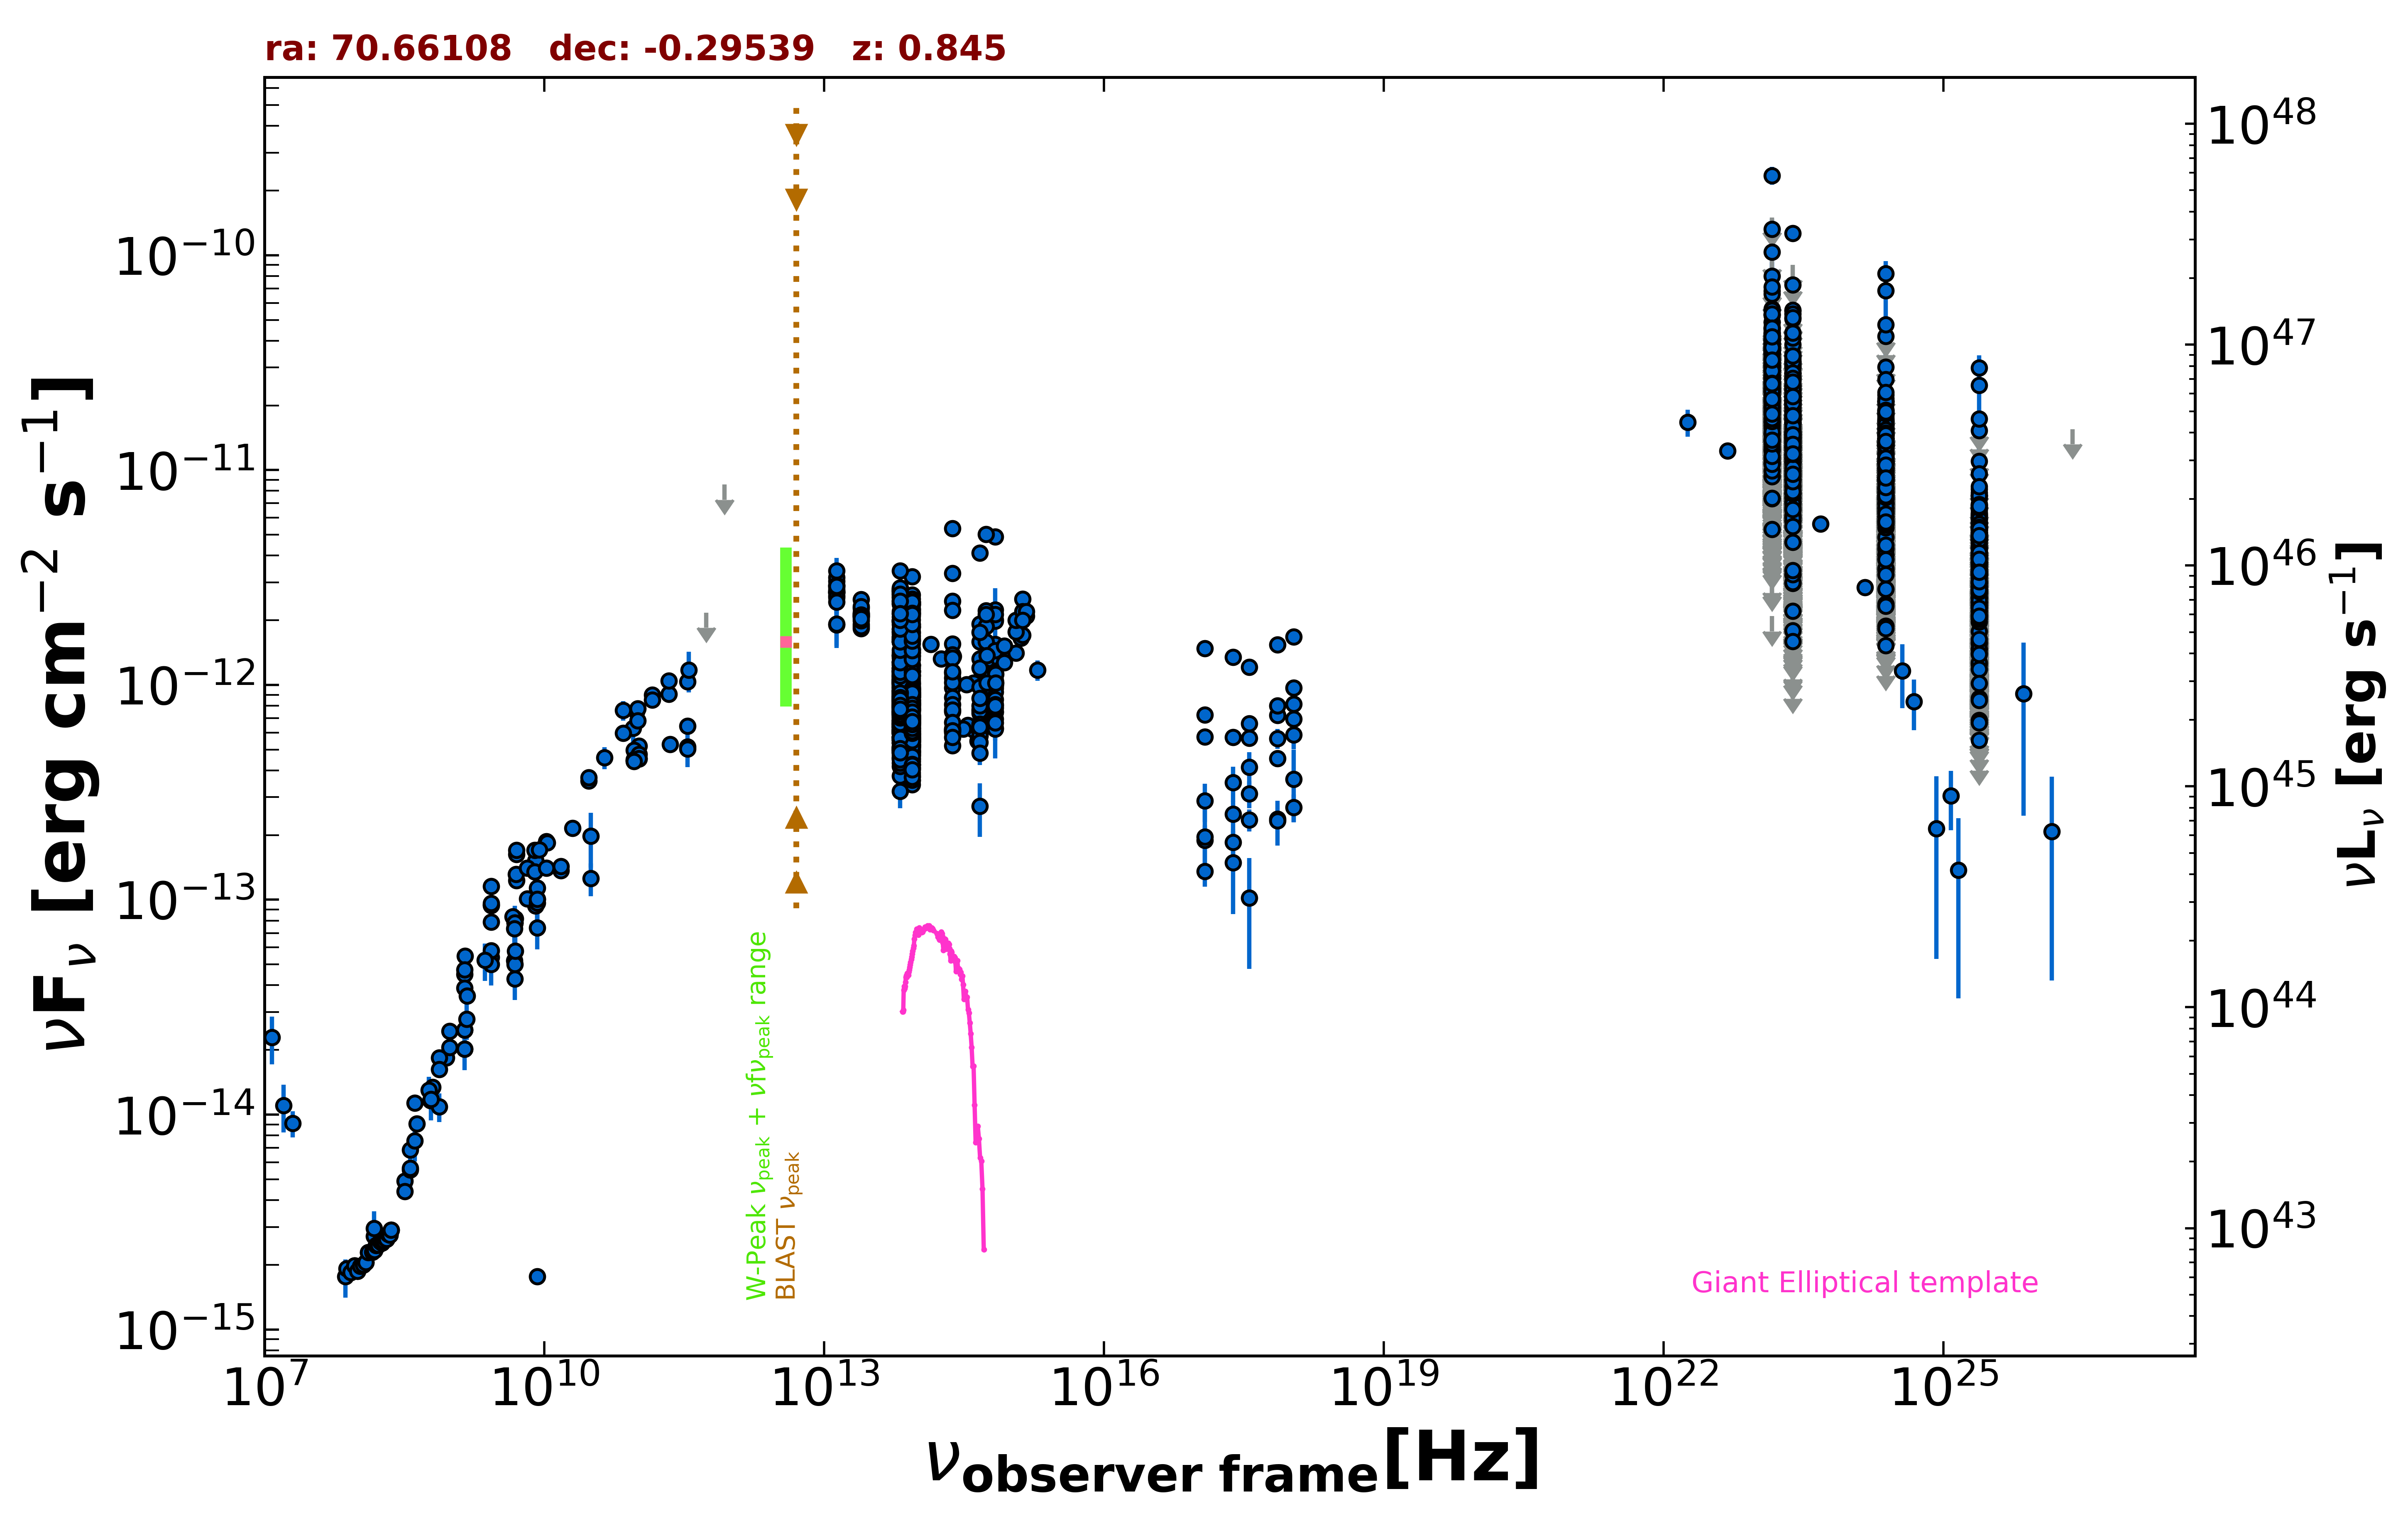

Data behind this chart, as committed beside it:
freq., flux, err_flux, MJD_start, MJD_end, flag, catalog, reference
1.400e+09, 2.482e-14, 7.450e-16, 55000, 55000, , NVSS, Condon et al. 1998  AJ  115  1693
8.870e+08, 1.840e-14, 1.295e-15, 55000, 55000, , RACS, Hale et al. 2021  PASA  38  e058
2.418e+17, 5.693e-13, 2.420e-14, 54179, 56507, , 1OUSX, Giommi et al. in preparation
1.209e+17, 5.743e-13, 2.390e-14, 54179, 56507, , 1OUSX, Giommi et al. in preparation
3.627e+17, 5.644e-13, 2.460e-14, 54179, 56507, , 1OUSX, Giommi et al. in preparation
7.253e+17, 7.233e-13, 1.870e-14, 54179, 56507, , 1OUSX, Giommi et al. in preparation
1.088e+18, 8.150e-13, 3.970e-14, 54179, 56507, , 1OUSX, Giommi et al. in preparation
7.253e+17, 8.005e-13, 2.185e-14, 55000, 55000, , 2SXPS, Evans et al. 2020  ApJS  247  54
1.209e+17, 7.267e-13, 3.320e-14, 55000, 55000, , 2SXPS, Evans et al. 2020  ApJS  247  54
3.627e+17, 6.599e-13, 3.090e-14, 55000, 55000, , 2SXPS, Evans et al. 2020  ApJS  247  54
1.088e+18, 9.686e-13, 5.040e-14, 55000, 55000, , 2SXPS, Evans et al. 2020  ApJS  247  54
1.500e+08, 2.718e-15, 2.720e-16, 55000, 55000, , TGSS150, Intema et al. 2017  A&A  598  A781
2.000e+10, 2.158e-13, 9.600e-15, 55000, 55000, , AT20G, Murphy et al. 2010  MNRAS  402  2403
8.400e+09, 1.764e-15, 0.000e+00, 55000, 55000, , CRATES, Healey et al. 2007  ApJS  171  61
8.400e+09, 1.005e-13, 0.000e+00, 55000, 55000, , CRATES, Healey et al. 2007  ApJS  171  61
3.140e+10, 1.256e-13, 2.200e-14, 55000, 55000, , KUEHR, Kuehr et al. 1981  A&AS  45  367
6.060e+08, 1.164e-14, 7.250e-16, 55000, 55000, , KUEHR, Kuehr et al. 1981  A&AS  45  367
3.180e+08, 4.897e-15, 2.545e-16, 55000, 55000, , KUEHR, Kuehr et al. 1981  A&AS  45  367
1.400e+09, 4.494e-14, 1.120e-15, 55000, 55000, , KUEHR, Kuehr et al. 1981  A&AS  45  367
4.885e+09, 8.158e-14, 3.910e-15, 55000, 55000, , KUEHR, Kuehr et al. 1981  A&AS  45  367
8.085e+09, 9.379e-14, 6.490e-15, 55000, 55000, , KUEHR, Kuehr et al. 1981  A&AS  45  367
7.500e+08, 1.838e-14, 8.250e-16, 55000, 55000, , KUEHR, Kuehr et al. 1981  A&AS  45  367
5.009e+09, 1.232e-13, 5.000e-15, 55000, 55000, , KUEHR, Kuehr et al. 1981  A&AS  45  367
2.695e+09, 5.390e-14, 2.695e-15, 55000, 55000, , KUEHR, Kuehr et al. 1981  A&AS  45  367
1.410e+09, 5.471e-14, 2.255e-15, 55000, 55000, , KUEHR, Kuehr et al. 1981  A&AS  45  367
2.700e+09, 9.450e-14, 3.240e-15, 55000, 55000, , KUEHR, Kuehr et al. 1981  A&AS  45  367
2.695e+09, 9.433e-14, 7.560e-15, 55000, 55000, , KUEHR, Kuehr et al. 1981  A&AS  45  367
8.085e+09, 1.003e-13, 4.850e-15, 55000, 55000, , KUEHR, Kuehr et al. 1981  A&AS  45  367
3.650e+08, 6.862e-15, 3.650e-16, 55000, 55000, , KUEHR, Kuehr et al. 1981  A&AS  45  367
8.085e+09, 1.520e-13, 5.700e-15, 55000, 55000, , KUEHR, Kuehr et al. 1981  A&AS  45  367
5.009e+09, 1.628e-13, 6.000e-15, 55000, 55000, , KUEHR, Kuehr et al. 1981  A&AS  45  367
1.400e+09, 4.732e-14, 1.260e-15, 55000, 55000, , KUEHR, Kuehr et al. 1981  A&AS  45  367
1.500e+10, 1.365e-13, 7.500e-15, 55000, 55000, , KUEHR, Kuehr et al. 1981  A&AS  45  367
4.585e+09, 8.345e-14, 4.125e-15, 55000, 55000, , KUEHR, Kuehr et al. 1981  A&AS  45  367
4.300e+08, 9.073e-15, 4.300e-16, 55000, 55000, , KUEHR, Kuehr et al. 1981  A&AS  45  367
6.350e+08, 1.340e-14, 1.270e-15, 55000, 55000, , KUEHR, Kuehr et al. 1981  A&AS  45  367
5.009e+09, 1.698e-13, 5.000e-15, 55000, 55000, , KUEHR, Kuehr et al. 1981  A&AS  45  367
5.800e+08, 1.299e-14, 2.030e-15, 55000, 55000, , KUEHR, Kuehr et al. 1981  A&AS  45  367
5.000e+09, 1.315e-13, 1.000e-15, 55000, 55000, , KUEHR, Kuehr et al. 1981  A&AS  45  367
3.180e+08, 4.388e-15, 2.225e-16, 55000, 55000, , KUEHR, Kuehr et al. 1981  A&AS  45  367
6.600e+09, 1.406e-13, 7.250e-15, 55000, 55000, , KUEHR, Kuehr et al. 1981  A&AS  45  367
7.500e+08, 1.088e-14, 1.648e-15, 55000, 55000, , KUEHR, Kuehr et al. 1981  A&AS  45  367
3.140e+10, 1.978e-13, 5.650e-14, 55000, 55000, , KUEHR, Kuehr et al. 1981  A&AS  45  367
1.506e+10, 1.431e-13, 1.205e-14, 55000, 55000, , KUEHR, Kuehr et al. 1981  A&AS  45  367
7.875e+09, 1.347e-13, 7.850e-15, 55000, 55000, , KUEHR, Kuehr et al. 1981  A&AS  45  367
9.620e+08, 2.059e-14, 1.060e-15, 55000, 55000, , KUEHR, Kuehr et al. 1981  A&AS  45  367
1.400e+09, 3.892e-14, 1.400e-15, 55000, 55000, , KUEHR, Kuehr et al. 1981  A&AS  45  367
4.080e+08, 1.134e-14, 9.000e-16, 55000, 55000, , KUEHR, Kuehr et al. 1981  A&AS  45  367
2.695e+09, 1.153e-13, 1.650e-15, 55000, 55000, , KUEHR, Kuehr et al. 1981  A&AS  45  367
1.484e+09, 3.562e-14, 1.780e-15, 55000, 55000, , KUEHR, Kuehr et al. 1981  A&AS  45  367
9.680e+08, 2.449e-14, 1.065e-15, 55000, 55000, , KUEHR, Kuehr et al. 1981  A&AS  45  367
2.695e+09, 5.794e-14, 2.155e-15, 55000, 55000, , KUEHR, Kuehr et al. 1981  A&AS  45  367
1.050e+10, 1.869e-13, 7.300e-15, 55000, 55000, , KUEHR, Kuehr et al. 1981  A&AS  45  367
2.695e+09, 7.869e-14, 2.695e-15, 55000, 55000, , KUEHR, Kuehr et al. 1981  A&AS  45  367
9.000e+10, 6.300e-13, 1.440e-13, 55000, 55000, , KUEHR, Kuehr et al. 1981  A&AS  45  367
1.070e+10, 1.840e-13, 6.450e-15, 55000, 55000, , KUEHR, Kuehr et al. 1981  A&AS  45  367
7.875e+09, 1.701e-13, 8.700e-15, 55000, 55000, , KUEHR, Kuehr et al. 1981  A&AS  45  367
2.700e+09, 9.639e-14, 1.620e-15, 55000, 55000, , KUEHR, Kuehr et al. 1981  A&AS  45  367
6.600e+09, 1.010e-13, 6.610e-15, 55000, 55000, , KUEHR, Kuehr et al. 1981  A&AS  45  367
1.050e+10, 1.407e-13, 6.300e-15, 55000, 55000, , KUEHR, Kuehr et al. 1981  A&AS  45  367
... 3,739 more rows
